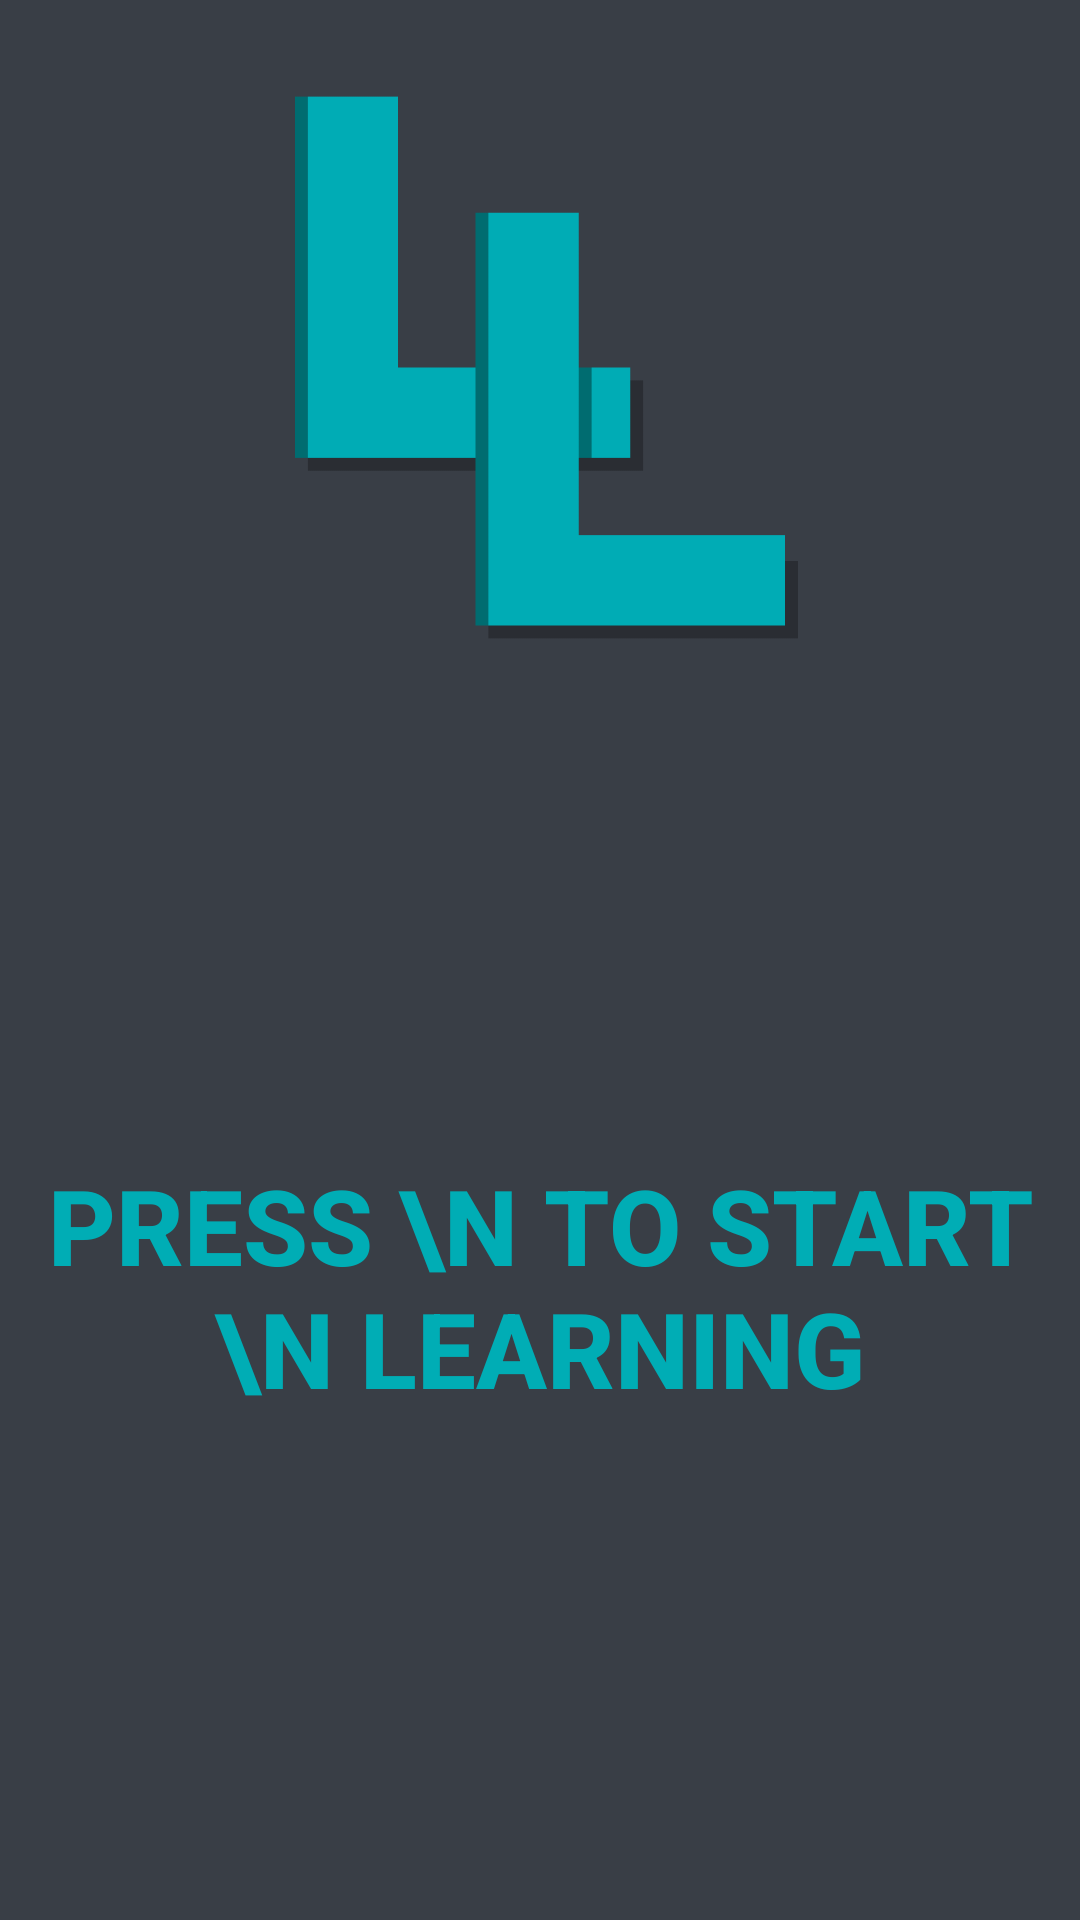

Layout XML and referenced resources for this Android screen:
<!-- AndroidManifest.xml: application theme AppTheme -->
<!-- res/layout/activity_main.xml -->
<?xml version="1.0" encoding="utf-8"?>
<LinearLayout xmlns:android="http://schemas.android.com/apk/res/android"
    xmlns:tools="http://schemas.android.com/tools"
    xmlns:app="http://schemas.android.com/apk/res-auto"
    tools:context=".MainActivity"
    android:orientation="vertical"
    android:layout_width="match_parent"
    android:layout_height="match_parent"
    android:layout_alignParentTop="true"
    android:background="#393e46">


    <ImageView
        android:id="@+id/imageView"
        android:layout_width="wrap_content"
        android:layout_height="230dp"
        android:paddingTop="15dp"
        android:paddingLeft="20dp"
        android:paddingRight="20dp"
        app:srcCompat="@drawable/learnlang_logo_800x800" />


    <Button
        android:id="@+id/gumbMain"
        android:layout_width="match_parent"
        android:layout_height="398dp"
        android:layout_gravity="center"
        android:background="#393e46"
        android:onClick="onClickMain"
        android:shadowColor="#222831"
        android:shadowDx="6"
        android:shadowDy="6"
        android:stateListAnimator="@null"
        android:text="PRESS \n TO START \n LEARNING"
        android:textColor="#00adb5"
        android:textSize="35dp"
        android:textStyle="bold" />

    <LinearLayout
        android:layout_width="match_parent"
        android:layout_height="51dp"
        android:orientation="horizontal">

        <TextView
            android:id="@+id/textView"
            android:layout_width="wrap_content"
            android:layout_height="wrap_content"
            android:layout_marginLeft="20dp"
            android:layout_marginTop="10dp"

            android:text="Learn"
            android:textColor="#00adb5"
            android:textSize="24sp" />

        <Spinner
            android:id="@+id/spinner1"
            android:layout_width="match_parent"
            android:layout_height="wrap_content"
            android:layout_weight="1"
            android:layout_marginTop="8dp"
            android:layout_marginLeft="2dp"
            android:spinnerMode="dropdown"
            android:background="#393e46"

            />


    </LinearLayout>

    <LinearLayout
        android:layout_width="match_parent"
        android:layout_height="match_parent"
        android:orientation="horizontal"/>


    

</LinearLayout>
<!-- resources referenced by this layout -->
<resources>
  <!-- drawable learnlang_logo_800x800: png bitmap (drawable, 19786 bytes) -->
  <style name="AppTheme" parent="Theme.AppCompat.Light.NoActionBar">
          <item name="colorPrimary">#393e46</item>
          <item name="colorPrimaryDark">#222831</item>
          <item name="colorAccent">#00adb5</item>
      </style>
</resources>
